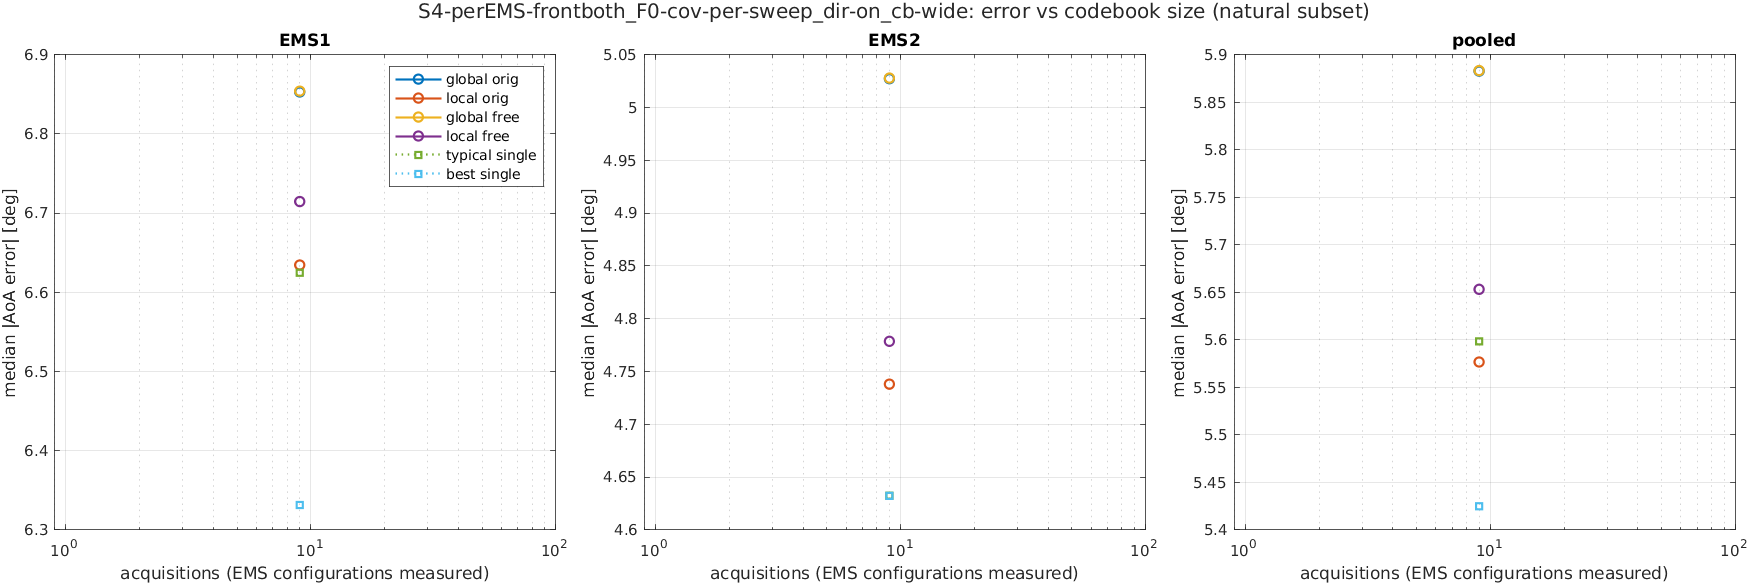

Source data for this figure (header and first rows):
scenario, K, acquisitions, method, subset, ems, n, median_deg, mean_deg, p90_deg, rmse_deg
S4-perEMS-frontboth_F0-cov-per-sweep_dir…, 3, 9, global_orig, common, EMS1, 1719, 6.879, 12.76, 28.3, 22.92
S4-perEMS-frontboth_F0-cov-per-sweep_dir…, 3, 9, global_orig, common, EMS2, 1719, 5.02, 12.02, 28.97, 24.11
S4-perEMS-frontboth_F0-cov-per-sweep_dir…, 3, 9, global_orig, common, pooled, 3438, 5.897, 12.39, 28.62, 23.52
S4-perEMS-frontboth_F0-cov-per-sweep_dir…, 3, 9, global_orig, natural, EMS1, 1728, 6.853, 12.75, 28.3, 22.89
S4-perEMS-frontboth_F0-cov-per-sweep_dir…, 3, 9, global_orig, natural, EMS2, 1728, 5.027, 12.07, 29.06, 24.23
S4-perEMS-frontboth_F0-cov-per-sweep_dir…, 3, 9, global_orig, natural, pooled, 3456, 5.883, 12.41, 28.71, 23.57
S4-perEMS-frontboth_F0-cov-per-sweep_dir…, 3, 9, global_orig, reach, EMS1, 1237, 6.978, 13.42, 29.32, 24.6
S4-perEMS-frontboth_F0-cov-per-sweep_dir…, 3, 9, global_orig, reach, EMS2, 1470, 5.239, 12.83, 30.32, 25.66
S4-perEMS-frontboth_F0-cov-per-sweep_dir…, 3, 9, global_orig, reach, pooled, 2707, 6.003, 13.1, 29.66, 25.18
S4-perEMS-frontboth_F0-cov-per-sweep_dir…, 3, 9, local_orig, common, EMS1, 1719, 6.642, 11.83, 24.54, 21.59
S4-perEMS-frontboth_F0-cov-per-sweep_dir…, 3, 9, local_orig, common, EMS2, 1719, 4.721, 10.4, 20.4, 21.45
S4-perEMS-frontboth_F0-cov-per-sweep_dir…, 3, 9, local_orig, common, pooled, 3438, 5.577, 11.11, 23.6, 21.52
S4-perEMS-frontboth_F0-cov-per-sweep_dir…, 3, 9, local_orig, natural, EMS1, 1728, 6.634, 11.81, 24.52, 21.56
S4-perEMS-frontboth_F0-cov-per-sweep_dir…, 3, 9, local_orig, natural, EMS2, 1728, 4.738, 10.45, 20.41, 21.59
S4-perEMS-frontboth_F0-cov-per-sweep_dir…, 3, 9, local_orig, natural, pooled, 3456, 5.577, 11.13, 23.6, 21.57
S4-perEMS-frontboth_F0-cov-per-sweep_dir…, 3, 9, local_orig, reach, EMS1, 1237, 6.654, 12.26, 23.74, 23.24
S4-perEMS-frontboth_F0-cov-per-sweep_dir…, 3, 9, local_orig, reach, EMS2, 1470, 4.807, 10.92, 20.64, 22.72
S4-perEMS-frontboth_F0-cov-per-sweep_dir…, 3, 9, local_orig, reach, pooled, 2707, 5.576, 11.53, 23.16, 22.96
S4-perEMS-frontboth_F0-cov-per-sweep_dir…, 3, 9, global_free, common, EMS1, 1719, 6.876, 12.76, 28.3, 22.92
S4-perEMS-frontboth_F0-cov-per-sweep_dir…, 3, 9, global_free, common, EMS2, 1719, 5.021, 12.02, 28.99, 24.1
S4-perEMS-frontboth_F0-cov-per-sweep_dir…, 3, 9, global_free, common, pooled, 3438, 5.896, 12.39, 28.61, 23.52
S4-perEMS-frontboth_F0-cov-per-sweep_dir…, 3, 9, global_free, natural, EMS1, 1728, 6.854, 12.75, 28.3, 22.89
S4-perEMS-frontboth_F0-cov-per-sweep_dir…, 3, 9, global_free, natural, EMS2, 1728, 5.028, 12.07, 29.07, 24.23
S4-perEMS-frontboth_F0-cov-per-sweep_dir…, 3, 9, global_free, natural, pooled, 3456, 5.883, 12.41, 28.7, 23.57
S4-perEMS-frontboth_F0-cov-per-sweep_dir…, 3, 9, global_free, reach, EMS1, 1237, 6.978, 13.42, 29.31, 24.6
S4-perEMS-frontboth_F0-cov-per-sweep_dir…, 3, 9, global_free, reach, EMS2, 1470, 5.241, 12.83, 30.3, 25.66
S4-perEMS-frontboth_F0-cov-per-sweep_dir…, 3, 9, global_free, reach, pooled, 2707, 5.998, 13.1, 29.61, 25.18
S4-perEMS-frontboth_F0-cov-per-sweep_dir…, 3, 9, local_free, common, EMS1, 1719, 6.723, 12.47, 25.7, 22.93
S4-perEMS-frontboth_F0-cov-per-sweep_dir…, 3, 9, local_free, common, EMS2, 1719, 4.781, 11.27, 23.05, 24.06
S4-perEMS-frontboth_F0-cov-per-sweep_dir…, 3, 9, local_free, common, pooled, 3438, 5.654, 11.87, 24.8, 23.5
S4-perEMS-frontboth_F0-cov-per-sweep_dir…, 3, 9, local_free, natural, EMS1, 1728, 6.715, 12.46, 25.68, 22.89
S4-perEMS-frontboth_F0-cov-per-sweep_dir…, 3, 9, local_free, natural, EMS2, 1728, 4.779, 11.31, 23.05, 24.17
S4-perEMS-frontboth_F0-cov-per-sweep_dir…, 3, 9, local_free, natural, pooled, 3456, 5.653, 11.88, 24.77, 23.54
S4-perEMS-frontboth_F0-cov-per-sweep_dir…, 3, 9, local_free, reach, EMS1, 1237, 6.832, 12.96, 24.93, 24.52
S4-perEMS-frontboth_F0-cov-per-sweep_dir…, 3, 9, local_free, reach, EMS2, 1470, 4.898, 11.89, 23.37, 25.54
S4-perEMS-frontboth_F0-cov-per-sweep_dir…, 3, 9, local_free, reach, pooled, 2707, 5.662, 12.38, 24.4, 25.08
S4-perEMS-frontboth_F0-cov-per-sweep_dir…, 3, 9, typical_single, common, EMS1, 1719, 6.622, 13.39, 29.01, 25.48
S4-perEMS-frontboth_F0-cov-per-sweep_dir…, 3, 9, typical_single, common, EMS2, 1719, 4.627, 12.91, 28.1, 28.94
S4-perEMS-frontboth_F0-cov-per-sweep_dir…, 3, 9, typical_single, common, pooled, 3438, 5.596, 13.15, 28.41, 27.27
S4-perEMS-frontboth_F0-cov-per-sweep_dir…, 3, 9, typical_single, natural, EMS1, 1728, 6.625, 13.38, 28.89, 25.46
S4-perEMS-frontboth_F0-cov-per-sweep_dir…, 3, 9, typical_single, natural, EMS2, 1728, 4.632, 12.97, 28.29, 29.06
S4-perEMS-frontboth_F0-cov-per-sweep_dir…, 3, 9, typical_single, natural, pooled, 3456, 5.598, 13.17, 28.43, 27.33
S4-perEMS-frontboth_F0-cov-per-sweep_dir…, 3, 9, typical_single, reach, EMS1, 1237, 6.616, 14.09, 29.8, 27.53
S4-perEMS-frontboth_F0-cov-per-sweep_dir…, 3, 9, typical_single, reach, EMS2, 1470, 4.699, 13.8, 33.41, 30.88
S4-perEMS-frontboth_F0-cov-per-sweep_dir…, 3, 9, typical_single, reach, pooled, 2707, 5.538, 13.93, 31.32, 29.4
S4-perEMS-frontboth_F0-cov-per-sweep_dir…, 3, 9, best_single, common, EMS1, 1719, 6.332, 11.97, 22.96, 22.99
S4-perEMS-frontboth_F0-cov-per-sweep_dir…, 3, 9, best_single, common, EMS2, 1719, 4.629, 11.77, 24.01, 25.77
S4-perEMS-frontboth_F0-cov-per-sweep_dir…, 3, 9, best_single, common, pooled, 3438, 5.425, 11.87, 23.47, 24.42
S4-perEMS-frontboth_F0-cov-per-sweep_dir…, 3, 9, best_single, natural, EMS1, 1728, 6.331, 12.01, 22.96, 23.11
S4-perEMS-frontboth_F0-cov-per-sweep_dir…, 3, 9, best_single, natural, EMS2, 1728, 4.632, 11.89, 24.27, 26.14
S4-perEMS-frontboth_F0-cov-per-sweep_dir…, 3, 9, best_single, natural, pooled, 3456, 5.425, 11.95, 23.56, 24.67
S4-perEMS-frontboth_F0-cov-per-sweep_dir…, 3, 9, best_single, reach, EMS1, 1237, 6.012, 11.96, 20.46, 24.38
S4-perEMS-frontboth_F0-cov-per-sweep_dir…, 3, 9, best_single, reach, EMS2, 1470, 4.676, 12.49, 25.39, 27.63
S4-perEMS-frontboth_F0-cov-per-sweep_dir…, 3, 9, best_single, reach, pooled, 2707, 5.308, 12.25, 21.73, 26.2
